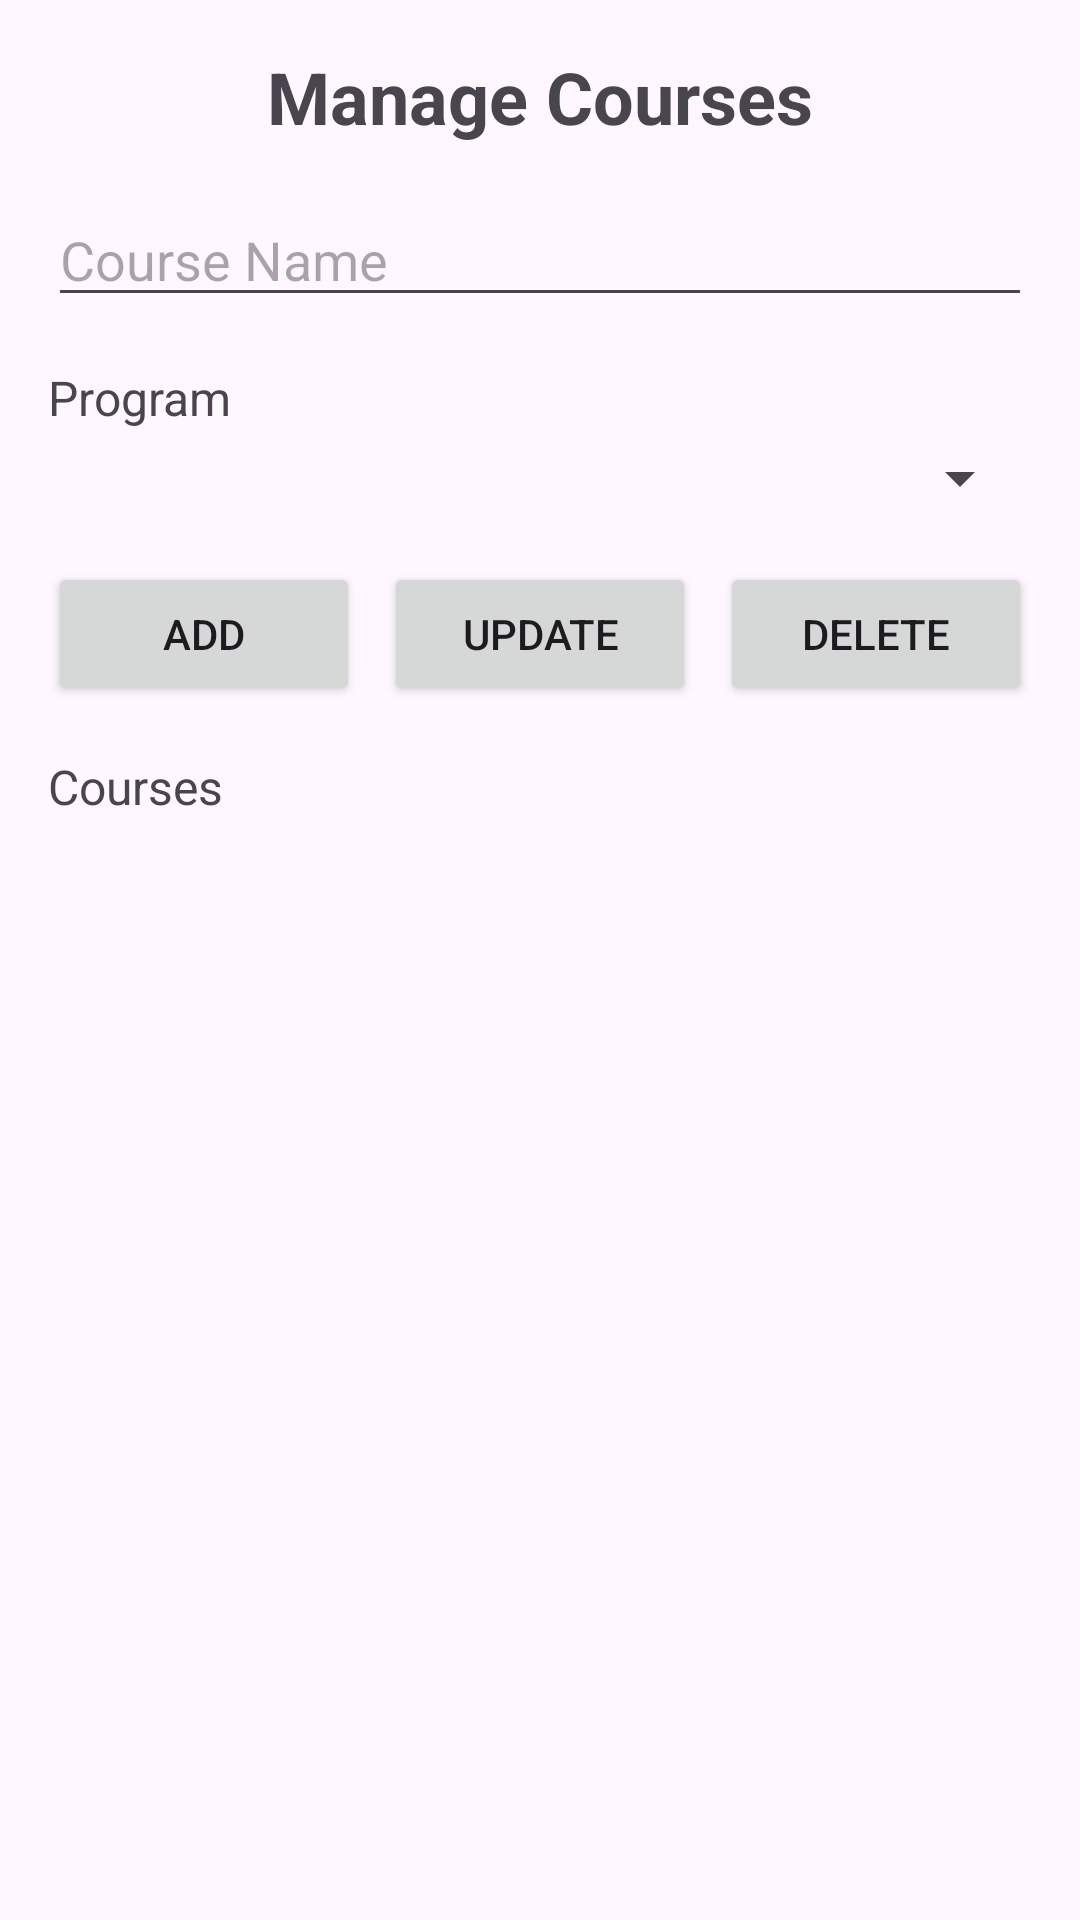

Write the Android layout XML for this screen, with the resource values it uses.
<!-- AndroidManifest.xml: application theme Theme.ICUTimetableApp -->
<!-- res/layout/activity_courses.xml -->
<ScrollView xmlns:android="http://schemas.android.com/apk/res/android"
    xmlns:tools="http://schemas.android.com/tools"
    android:layout_width="match_parent"
    android:layout_height="match_parent"
    android:padding="16dp"
    android:fillViewport="true">

    <LinearLayout
        android:layout_width="match_parent"
        android:layout_height="wrap_content"
        android:orientation="vertical">

        
        <TextView
            android:id="@+id/header"
            android:layout_width="match_parent"
            android:layout_height="wrap_content"
            android:text="Manage Courses"
            android:textSize="24sp"
            android:textStyle="bold"
            android:gravity="center"
            android:layout_marginBottom="16dp" />

        
        <EditText
            android:id="@+id/input_course_name"
            android:layout_width="match_parent"
            android:layout_height="wrap_content"
            android:layout_marginBottom="16dp"
            android:hint="Course Name"
            android:inputType="text"
            tools:ignore="TouchTargetSizeCheck" />

        
        <TextView
            android:layout_width="wrap_content"
            android:layout_height="wrap_content"
            android:text="Program"
            android:textSize="16sp"
            android:layout_marginBottom="4dp" />

        <Spinner
            android:id="@+id/spinner_program_id"
            android:layout_width="match_parent"
            android:layout_height="wrap_content"
            android:layout_marginBottom="16dp"
            android:spinnerMode="dropdown"
            tools:ignore="TouchTargetSizeCheck" />

        
        <LinearLayout
            android:layout_width="match_parent"
            android:layout_height="wrap_content"
            android:orientation="horizontal"
            android:layout_marginBottom="16dp">

            <Button
                android:id="@+id/btn_add_course"
                android:layout_width="0dp"
                android:layout_height="wrap_content"
                android:layout_weight="1"
                android:text="Add"
                android:layout_marginEnd="8dp" />

            <Button
                android:id="@+id/btn_update_course"
                android:layout_width="0dp"
                android:layout_height="wrap_content"
                android:layout_weight="1"
                android:text="Update"
                android:layout_marginEnd="8dp" />

            <Button
                android:id="@+id/btn_delete_course"
                android:layout_width="0dp"
                android:layout_height="wrap_content"
                android:layout_weight="1"
                android:text="Delete" />
        </LinearLayout>

        
        <TextView
            android:layout_width="wrap_content"
            android:layout_height="wrap_content"
            android:text="Courses"
            android:textSize="16sp"
            android:layout_marginBottom="4dp" />

        <ListView
            android:id="@+id/list_courses"
            android:layout_width="match_parent"
            android:layout_height="wrap_content"
            android:divider="@android:color/darker_gray"
            android:dividerHeight="1dp"
            tools:ignore="NestedScrolling" />
    </LinearLayout>
</ScrollView>
<!-- resources referenced by this layout -->
<resources>
  <style name="Theme.ICUTimetableApp" parent="Base.Theme.ICUTimetableApp" />
  <style name="Base.Theme.ICUTimetableApp" parent="Theme.Material3.DayNight.NoActionBar">
          
          <item name="colorPrimary">@color/white</item>
      </style>
  <color name="white">#fff</color>
</resources>
